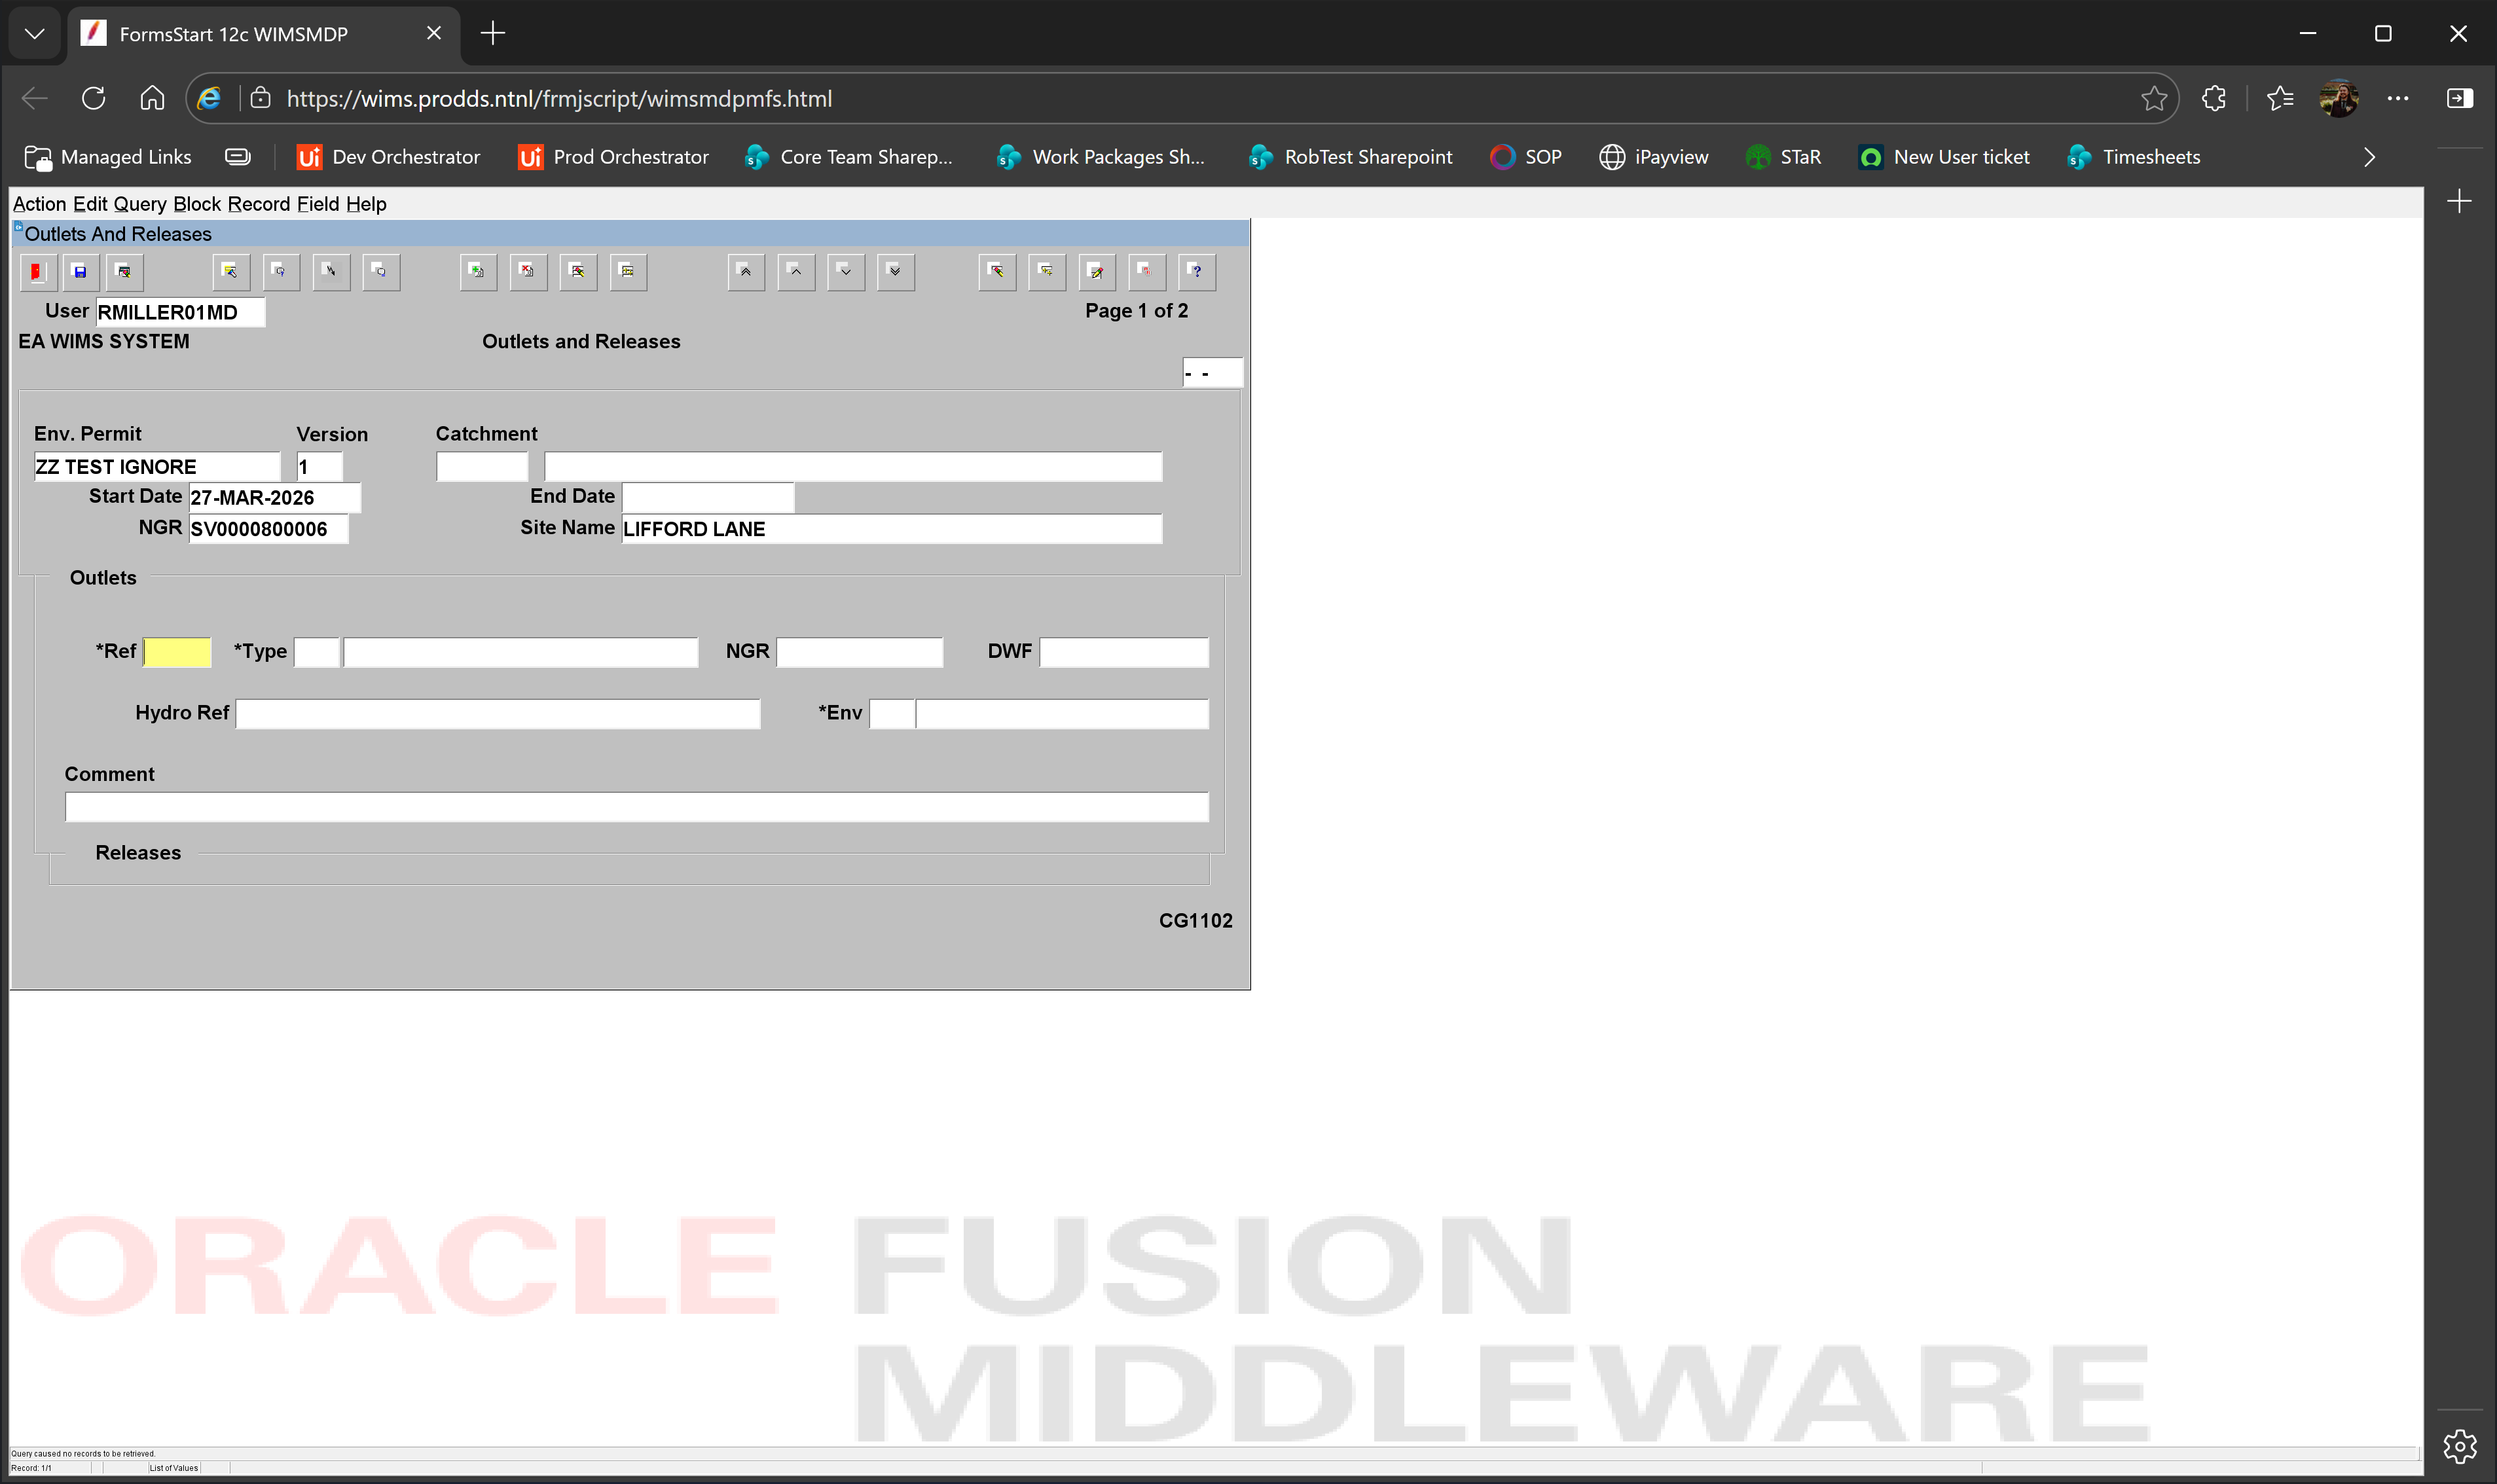
Task: Enter data into WIMS regional databases from Power BI.
Workflow: tc01 Create new outlet

Step 1: Use Browser Edge: FormsStart 12c WIMSMDP in window 'FormsStart 12c WIMSMDP' (msedge.exe)
